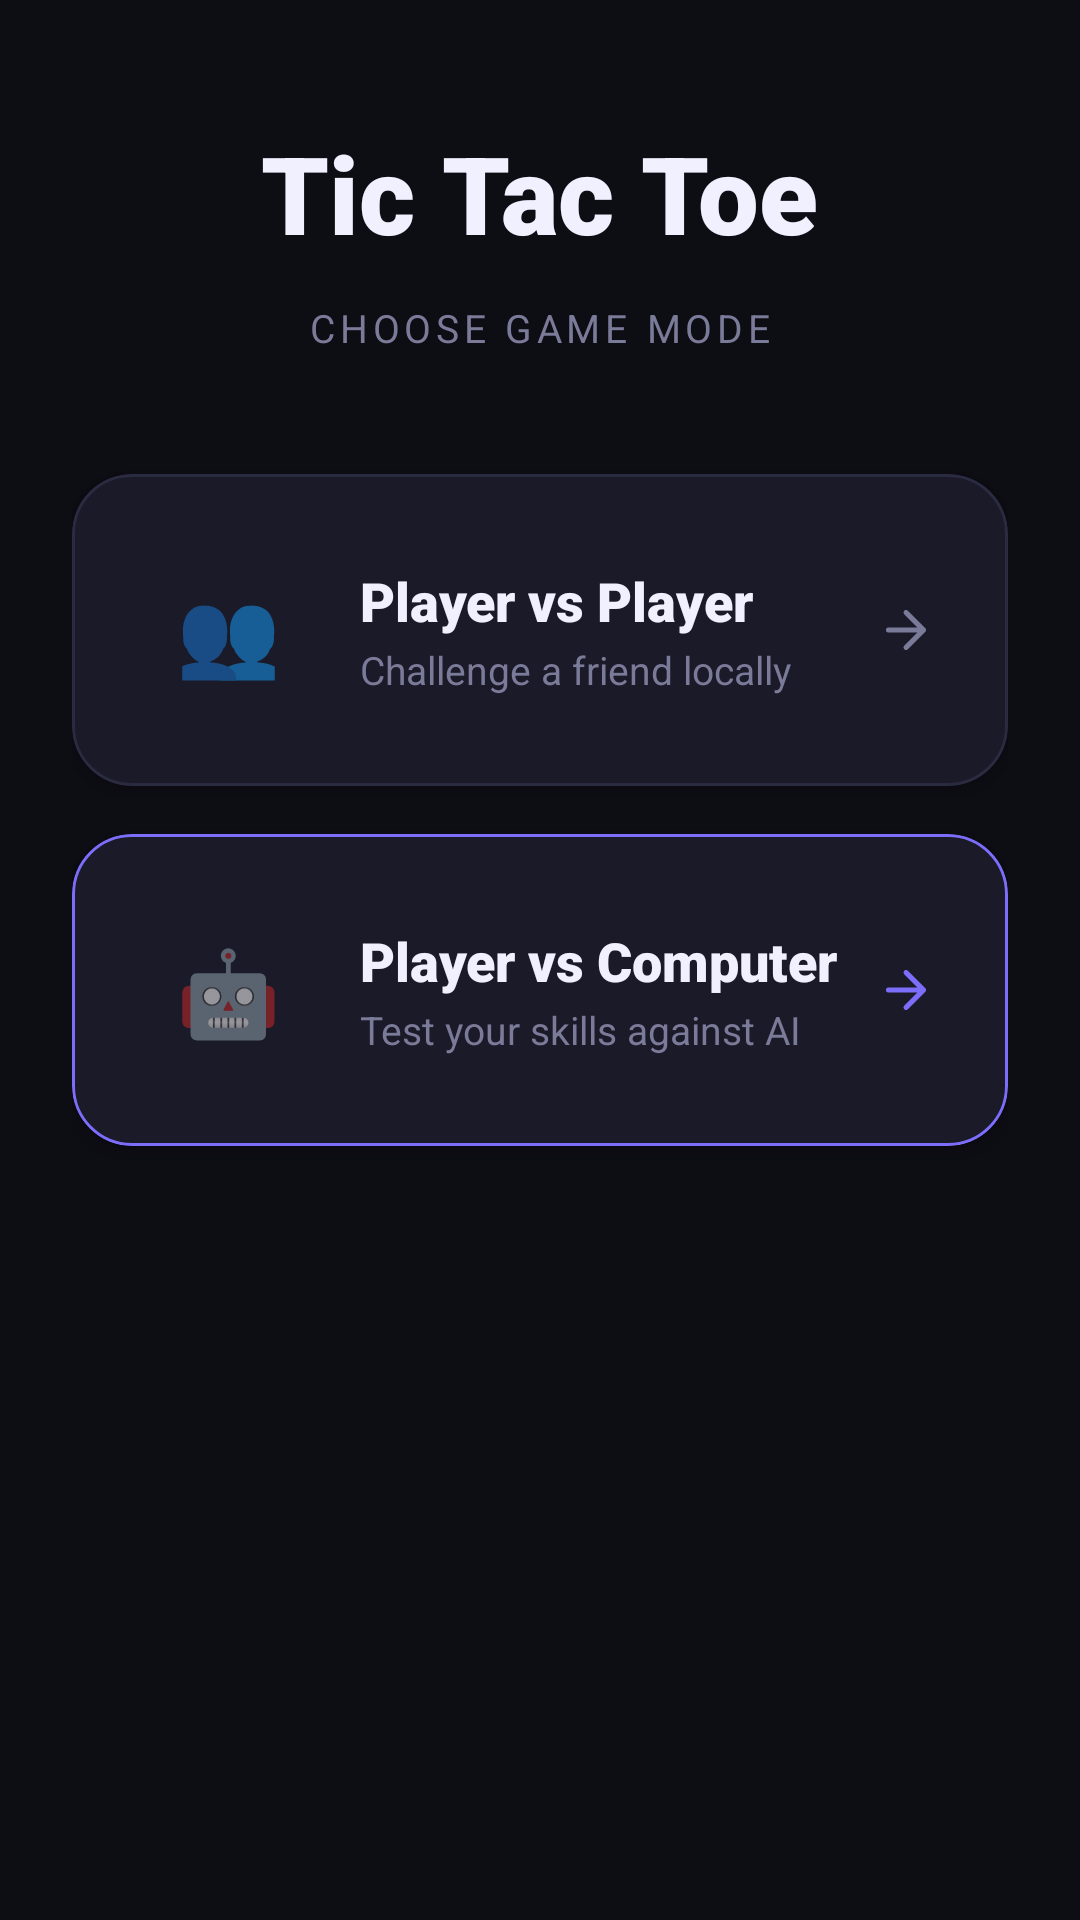

Write the Android layout XML for this screen, with the resource values it uses.
<!-- AndroidManifest.xml: application theme Theme.TicTacToe -->
<!-- res/layout/activity_menu.xml -->
<?xml version="1.0" encoding="utf-8"?>
<ScrollView
    xmlns:android="http://schemas.android.com/apk/res/android"
    xmlns:app="http://schemas.android.com/apk/res-auto"
    android:layout_width="match_parent"
    android:layout_height="match_parent"
    android:background="@color/bg_primary"
    android:fillViewport="true">

    <androidx.constraintlayout.widget.ConstraintLayout
        android:layout_width="match_parent"
        android:layout_height="wrap_content"
        android:paddingLeft="24dp"
            android:paddingRight="24dp"
        android:paddingTop="40dp"
            android:paddingBottom="40dp">

        
        <TextView
            android:id="@+id/tvTitle"
            android:layout_width="wrap_content"
            android:layout_height="wrap_content"
            android:text="@string/app_name"
            android:textSize="36sp"
            android:textColor="@color/text_primary"
            android:fontFamily="sans-serif-black"
            app:layout_constraintStart_toStartOf="parent"
            app:layout_constraintEnd_toEndOf="parent"
            app:layout_constraintTop_toTopOf="parent"
            android:layout_marginBottom="8dp"
            app:layout_constraintBottom_toTopOf="@+id/tvSubtitle" />

        <TextView
            android:id="@+id/tvSubtitle"
            android:layout_width="wrap_content"
            android:layout_height="wrap_content"
            android:text="@string/select_mode"
            android:textSize="13sp"
            android:textColor="@color/text_secondary"
            android:fontFamily="sans-serif"
            android:letterSpacing="0.12"
            android:textAllCaps="true"
            app:layout_constraintStart_toStartOf="parent"
            app:layout_constraintEnd_toEndOf="parent"
            app:layout_constraintTop_toBottomOf="@+id/tvTitle"
            android:layout_marginTop="4dp"
            app:layout_constraintBottom_toTopOf="@+id/cardPvp" />

        
        <com.google.android.material.card.MaterialCardView
            android:id="@+id/cardPvp"
            android:layout_width="match_parent"
            android:layout_height="wrap_content"
            app:cardCornerRadius="20dp"
            app:cardBackgroundColor="@color/card_bg"
            app:cardElevation="4dp"
            app:strokeColor="@color/card_stroke"
            app:strokeWidth="1dp"
            android:layout_marginTop="40dp"
            app:layout_constraintTop_toBottomOf="@+id/tvSubtitle"
            app:layout_constraintStart_toStartOf="parent"
            app:layout_constraintEnd_toEndOf="parent"
            app:layout_constraintBottom_toTopOf="@+id/cardPvc">

            <LinearLayout
                android:layout_width="match_parent"
                android:layout_height="wrap_content"
                android:orientation="horizontal"
                android:padding="24dp"
                android:gravity="center_vertical">

                <TextView
                    android:layout_width="56dp"
                    android:layout_height="56dp"
                    android:text="👥"
                    android:textSize="28sp"
                    android:gravity="center" />

                <LinearLayout
                    android:layout_width="0dp"
                    android:layout_height="wrap_content"
                    android:layout_weight="1"
                    android:orientation="vertical"
                    android:layout_marginStart="16dp">

                    <TextView
                        android:layout_width="wrap_content"
                        android:layout_height="wrap_content"
                        android:text="@string/mode_pvp"
                        android:textSize="18sp"
                        android:textColor="@color/text_primary"
                        android:fontFamily="sans-serif-black" />

                    <TextView
                        android:layout_width="wrap_content"
                        android:layout_height="wrap_content"
                        android:text="@string/mode_pvp_desc"
                        android:textSize="13sp"
                        android:textColor="@color/text_secondary"
                        android:fontFamily="sans-serif"
                        android:layout_marginTop="2dp" />
                </LinearLayout>

                <ImageView
                    android:layout_width="20dp"
                    android:layout_height="20dp"
                    android:src="@drawable/ic_arrow_right"
                    android:tint="@color/text_secondary" />
            </LinearLayout>
        </com.google.android.material.card.MaterialCardView>

        
        <com.google.android.material.card.MaterialCardView
            android:id="@+id/cardPvc"
            android:layout_width="match_parent"
            android:layout_height="wrap_content"
            app:cardCornerRadius="20dp"
            app:cardBackgroundColor="@color/card_bg"
            app:cardElevation="4dp"
            app:strokeColor="@color/accent"
            app:strokeWidth="1dp"
            android:layout_marginTop="16dp"
            app:layout_constraintTop_toBottomOf="@+id/cardPvp"
            app:layout_constraintStart_toStartOf="parent"
            app:layout_constraintEnd_toEndOf="parent"
            app:layout_constraintBottom_toTopOf="@+id/difficultyPanel">

            <LinearLayout
                android:layout_width="match_parent"
                android:layout_height="wrap_content"
                android:orientation="horizontal"
                android:padding="24dp"
                android:gravity="center_vertical">

                <TextView
                    android:layout_width="56dp"
                    android:layout_height="56dp"
                    android:text="🤖"
                    android:textSize="28sp"
                    android:gravity="center" />

                <LinearLayout
                    android:layout_width="0dp"
                    android:layout_height="wrap_content"
                    android:layout_weight="1"
                    android:orientation="vertical"
                    android:layout_marginStart="16dp">

                    <TextView
                        android:layout_width="wrap_content"
                        android:layout_height="wrap_content"
                        android:text="@string/mode_pvc"
                        android:textSize="18sp"
                        android:textColor="@color/text_primary"
                        android:fontFamily="sans-serif-black" />

                    <TextView
                        android:layout_width="wrap_content"
                        android:layout_height="wrap_content"
                        android:text="@string/mode_pvc_desc"
                        android:textSize="13sp"
                        android:textColor="@color/text_secondary"
                        android:fontFamily="sans-serif"
                        android:layout_marginTop="2dp" />
                </LinearLayout>

                <ImageView
                    android:layout_width="20dp"
                    android:layout_height="20dp"
                    android:src="@drawable/ic_arrow_right"
                    android:tint="@color/accent" />
            </LinearLayout>
        </com.google.android.material.card.MaterialCardView>

        
        <LinearLayout
            android:id="@+id/difficultyPanel"
            android:layout_width="match_parent"
            android:layout_height="wrap_content"
            android:orientation="horizontal"
            android:visibility="gone"
            android:layout_marginTop="12dp"
            app:layout_constraintTop_toBottomOf="@+id/cardPvc"
            app:layout_constraintStart_toStartOf="parent"
            app:layout_constraintEnd_toEndOf="parent">

            <com.google.android.material.button.MaterialButton
                android:id="@+id/btnEasy"
                style="@style/Widget.TicTacToe.DifficultyButton.Easy"
                android:layout_width="0dp"
                android:layout_height="wrap_content"
                android:layout_weight="1"
                android:layout_marginEnd="6dp"
                android:text="@string/difficulty_easy" />

            <com.google.android.material.button.MaterialButton
                android:id="@+id/btnMedium"
                style="@style/Widget.TicTacToe.DifficultyButton.Medium"
                android:layout_width="0dp"
                android:layout_height="wrap_content"
                android:layout_weight="1"
                android:layout_marginStart="3dp"
        android:layout_marginEnd="3dp"
                android:text="@string/difficulty_medium" />

            <com.google.android.material.button.MaterialButton
                android:id="@+id/btnHard"
                style="@style/Widget.TicTacToe.DifficultyButton.Hard"
                android:layout_width="0dp"
                android:layout_height="wrap_content"
                android:layout_weight="1"
                android:layout_marginStart="6dp"
                android:text="@string/difficulty_hard" />
        </LinearLayout>

    </androidx.constraintlayout.widget.ConstraintLayout>
</ScrollView>
<!-- resources referenced by this layout -->
<resources>
  <color name="accent">#7C6DFA</color>
  <color name="bg_primary">#0D0D14</color>
  <color name="card_bg">#1A1A28</color>
  <color name="card_stroke">#2A2A40</color>
  <color name="text_primary">#F0F0FF</color>
  <color name="text_secondary">#7A7A99</color>
  <!-- drawable ic_arrow_right (drawable) -->
  <?xml version="1.0" encoding="utf-8"?>
  <vector xmlns:android="http://schemas.android.com/apk/res/android"
      android:width="24dp"
      android:height="24dp"
      android:viewportWidth="24"
      android:viewportHeight="24">
      <path
          android:fillColor="#00000000"
          android:pathData="M5,12 L19,12 M12,5 L19,12 L12,19"
          android:strokeColor="@color/text_secondary"
          android:strokeWidth="2"
          android:strokeLineCap="round"
          android:strokeLineJoin="round" />
  </vector>
  <string name="app_name">Tic Tac Toe</string>
  <string name="difficulty_easy">Easy</string>
  <string name="difficulty_hard">Hard</string>
  <string name="difficulty_medium">Medium</string>
  <string name="mode_pvc">Player vs Computer</string>
  <string name="mode_pvc_desc">Test your skills against AI</string>
  <string name="mode_pvp">Player vs Player</string>
  <string name="mode_pvp_desc">Challenge a friend locally</string>
  <string name="select_mode">Choose Game Mode</string>
  <style name="Widget.TicTacToe.DifficultyButton.Easy" parent="Widget.TicTacToe.DifficultyButton">
          <item name="android:textColor">@color/btn_easy</item>
          <item name="strokeColor">@color/btn_easy</item>
      </style>
  <style name="Widget.TicTacToe.DifficultyButton.Hard" parent="Widget.TicTacToe.DifficultyButton">
          <item name="android:textColor">@color/btn_hard</item>
          <item name="strokeColor">@color/btn_hard</item>
      </style>
  <style name="Widget.TicTacToe.DifficultyButton.Medium" parent="Widget.TicTacToe.DifficultyButton">
          <item name="android:textColor">@color/btn_medium</item>
          <item name="strokeColor">@color/btn_medium</item>
      </style>
  <style name="Theme.TicTacToe" parent="Theme.MaterialComponents.DayNight.NoActionBar">
          <item name="colorPrimary">@color/primaryColor</item>
          <item name="colorPrimaryDark">@color/primaryDarkColor</item>
          <item name="colorAccent">@color/accent</item>
          <item name="android:windowBackground">@color/bg_primary</item>
          <item name="android:statusBarColor">@color/bg_primary</item>
          <item name="android:navigationBarColor">@color/bg_primary</item>
          <item name="android:windowLightStatusBar">false</item>
      </style>
  <style name="Widget.TicTacToe.DifficultyButton" parent="Widget.MaterialComponents.Button.OutlinedButton">
          <item name="android:textSize">13sp</item>
          <item name="android:fontFamily">sans-serif-medium</item>
          <item name="android:paddingTop">12dp</item>
          <item name="android:paddingBottom">12dp</item>
          <item name="cornerRadius">12dp</item>
          <item name="android:letterSpacing">0.05</item>
      </style>
  <color name="btn_easy">#2ECC71</color>
  <color name="btn_hard">#E74C3C</color>
  <color name="btn_medium">#F39C12</color>
  <color name="primaryColor">#7C6DFA</color>
  <color name="primaryDarkColor">#5A4ED4</color>
</resources>
